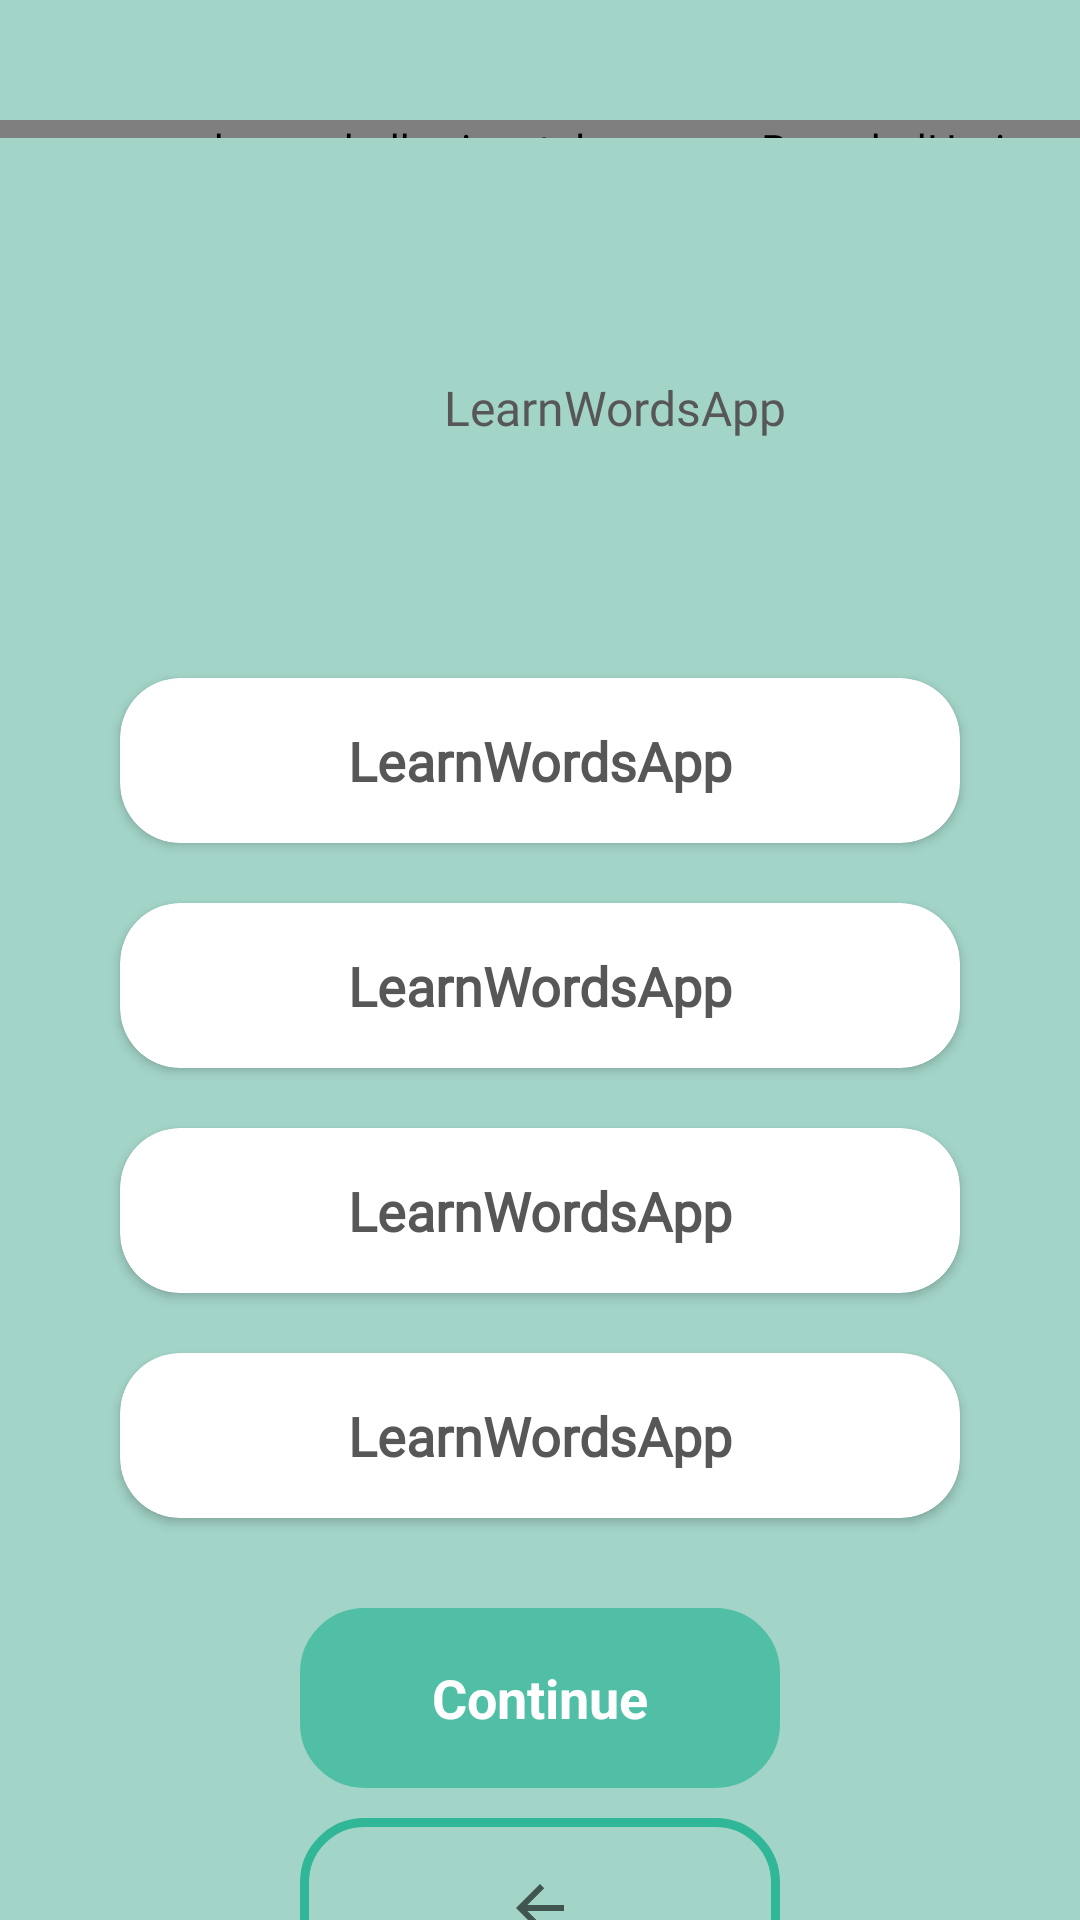

The Android layout XML behind this screen, and the referenced resources:
<!-- AndroidManifest.xml: application theme Theme.LearnWordsApp -->
<!-- res/layout/activity_quiz_dashboard.xml -->
<?xml version="1.0" encoding="utf-8"?>
<LinearLayout xmlns:android="http://schemas.android.com/apk/res/android"
    xmlns:app="http://schemas.android.com/apk/res-auto"
    xmlns:tools="http://schemas.android.com/tools"
    android:layout_width="match_parent"
    android:layout_height="match_parent"
    android:background="@color/backgroundMint"
    android:orientation="vertical"
    tools:context=".QuizDashboardActivity">

    <com.sasank.roundedhorizontalprogress.RoundedHorizontalProgressBar
        android:id="@+id/quiz_timer"
        style="?android:attr/progressBarStyleHorizontal"
        android:layout_width="match_parent"
        android:layout_height="6dp"
        android:layout_marginTop="40dp"
        android:background="@color/backgroundMint"
        android:indeterminate="false"
        android:max="20"
        android:maxHeight="12dp"
        android:minHeight="12dp"
        android:progress="10"
        app:progressColor="#51BFA6" />

    <androidx.cardview.widget.CardView
        android:layout_width="370dp"
        android:layout_height="100dp"
        android:layout_marginStart="20dp"
        android:layout_marginLeft="20dp"
        android:layout_marginTop="40dp"
        android:layout_marginEnd="20dp"
        android:layout_marginRight="20dp"
        app:cardBackgroundColor="@color/backgroundMint"
        app:cardCornerRadius="0dp"
        app:cardElevation="0dp"
        app:cardPreventCornerOverlap="false">

        <TextView
            android:id="@+id/card_question"
            android:layout_width="wrap_content"
            android:layout_height="wrap_content"
            android:layout_gravity="center"
            android:fontFamily="@font/lato"
            android:text="@string/app_name"
            android:textColor="@color/darkGray"
            android:textSize="16sp"
            android:autoSizeMinTextSize="12sp"
            android:autoSizeMaxTextSize="20sp"/>

    </androidx.cardview.widget.CardView>

    <androidx.cardview.widget.CardView
        android:id="@+id/cardA"
        android:layout_width="match_parent"
        android:layout_height="55dp"
        android:layout_marginStart="40dp"
        android:layout_marginLeft="20dp"
        android:layout_marginTop="40dp"
        android:layout_marginEnd="40dp"
        android:layout_marginRight="20dp"
        android:onClick="OptionClickA"
        app:cardCornerRadius="20dp">

        <TextView
            android:id="@+id/card_optiona"
            android:layout_width="wrap_content"
            android:layout_height="wrap_content"
            android:layout_gravity="center"
            android:fontFamily="@font/lato"
            android:text="@string/app_name"
            android:textColor="@color/darkGray"
            android:textSize="18sp"
            android:textStyle="bold"
            android:autoSizeMinTextSize="12sp"
            android:autoSizeMaxTextSize="20sp"/>

    </androidx.cardview.widget.CardView>

    <androidx.cardview.widget.CardView
        android:id="@+id/cardB"
        android:layout_width="match_parent"
        android:layout_height="55dp"
        android:layout_marginStart="40dp"
        android:layout_marginLeft="20dp"
        android:layout_marginTop="20dp"
        android:layout_marginEnd="40dp"
        android:layout_marginRight="20dp"
        android:onClick="OptionClickB"
        app:cardCornerRadius="20dp">

        <TextView
            android:id="@+id/card_optionb"
            android:layout_width="wrap_content"
            android:layout_height="wrap_content"
            android:layout_gravity="center"
            android:fontFamily="@font/lato"
            android:text="@string/app_name"
            android:textColor="@color/darkGray"
            android:textSize="18sp"
            android:textStyle="bold"
            android:autoSizeMinTextSize="12sp"
            android:autoSizeMaxTextSize="20sp"/>

    </androidx.cardview.widget.CardView>

    <androidx.cardview.widget.CardView
        android:id="@+id/cardC"
        android:layout_width="match_parent"
        android:layout_height="55dp"
        android:layout_marginStart="40dp"
        android:layout_marginLeft="20dp"
        android:layout_marginTop="20dp"
        android:layout_marginEnd="40dp"
        android:layout_marginRight="20dp"
        android:onClick="OptionClickC"
        app:cardCornerRadius="20dp">

        <TextView
            android:id="@+id/card_optionc"
            android:layout_width="wrap_content"
            android:layout_height="wrap_content"
            android:layout_gravity="center"
            android:fontFamily="@font/lato"
            android:text="@string/app_name"
            android:textColor="@color/darkGray"
            android:textSize="18sp"
            android:textStyle="bold" />

    </androidx.cardview.widget.CardView>

    <androidx.cardview.widget.CardView
        android:id="@+id/cardD"
        android:layout_width="match_parent"
        android:layout_height="55dp"
        android:layout_marginStart="40dp"
        android:layout_marginLeft="20dp"
        android:layout_marginTop="20dp"
        android:layout_marginEnd="40dp"
        android:layout_marginRight="20dp"
        android:onClick="OptionClickD"
        app:cardCornerRadius="20dp">

        <TextView
            android:id="@+id/card_optiond"
            android:layout_width="wrap_content"
            android:layout_height="wrap_content"
            android:layout_gravity="center"
            android:fontFamily="@font/lato"
            android:text="@string/app_name"
            android:textColor="@color/darkGray"
            android:textSize="18sp"
            android:textStyle="bold"
            android:autoSizeMinTextSize="12sp"
            android:autoSizeMaxTextSize="20sp"/>

    </androidx.cardview.widget.CardView>

    <LinearLayout
        android:id="@+id/continueBtn"
        android:layout_width="match_parent"
        android:layout_height="60dp"
        android:layout_marginStart="100dp"
        android:layout_marginLeft="80dp"
        android:layout_marginTop="30dp"
        android:layout_marginEnd="100dp"
        android:layout_marginRight="80dp"
        android:background="@drawable/next_btn_quiz"
        android:backgroundTint="@color/lightMint"
        android:gravity="center">

        <TextView
            android:layout_width="wrap_content"
            android:layout_height="wrap_content"
            android:layout_gravity="center"
            android:text="@string/cont"
            android:textColor="@color/white"
            android:textSize="18sp"
            android:textStyle="bold" />
    </LinearLayout>

    <ImageButton
        android:id="@+id/cancelBtn"
        android:layout_width="match_parent"
        android:layout_height="60dp"
        android:layout_marginLeft="100dp"
        android:layout_marginTop="10dp"
        android:layout_marginRight="100dp"
        android:background="@drawable/next_btn_quiz"
        app:srcCompat="?attr/homeAsUpIndicator" />

</LinearLayout>
<!-- resources referenced by this layout -->
<resources>
  <color name="backgroundMint">#A3D4C8</color>
  <color name="darkGray">#575757</color>
  <color name="lightMint">#51BFA6</color>
  <color name="white">#FFFFFF</color>
  <!-- drawable next_btn_quiz (drawable) -->
  <?xml version="1.0" encoding="utf-8"?>
  <shape android:shape="rectangle" xmlns:android="http://schemas.android.com/apk/res/android">
  
      <stroke android:width="3dp" android:color="#30b798"/>
  
      <corners android:radius="20dp"/>
  
  </shape>
  <string name="app_name">LearnWordsApp</string>
  <string name="cont">Continue</string>
  <style name="Theme.LearnWordsApp" parent="Theme.MaterialComponents.DayNight.NoActionBar">
          
  
  
          <item name="colorOnPrimary">@color/backgroundWhite</item>
          
  
  
  
          
          <item name="android:navigationBarColor">@color/backgroundWhite</item>
          <item name="android:statusBarColor" tools:targetApi="l">?attr/colorOnBackground</item>
          
      </style>
  <color name="backgroundWhite">#FFFFFF</color>
</resources>
